Labelled photos from "dataset_unificado", an image-classification folder in Portant346/maze_solver_model_comparison. The possible labels are: arrow left, arrow right, arrow up, cross, free path, goal, wall, wall left, wall right.

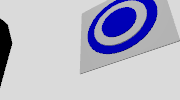
Label: goal

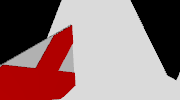
Label: cross

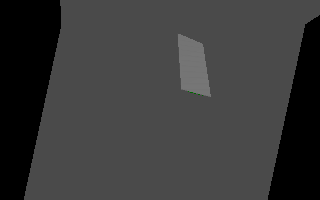
Label: free path

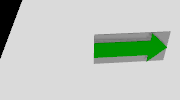
Label: arrow right

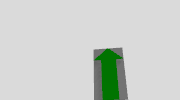
Label: arrow up

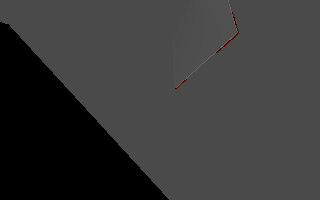
Label: wall left
